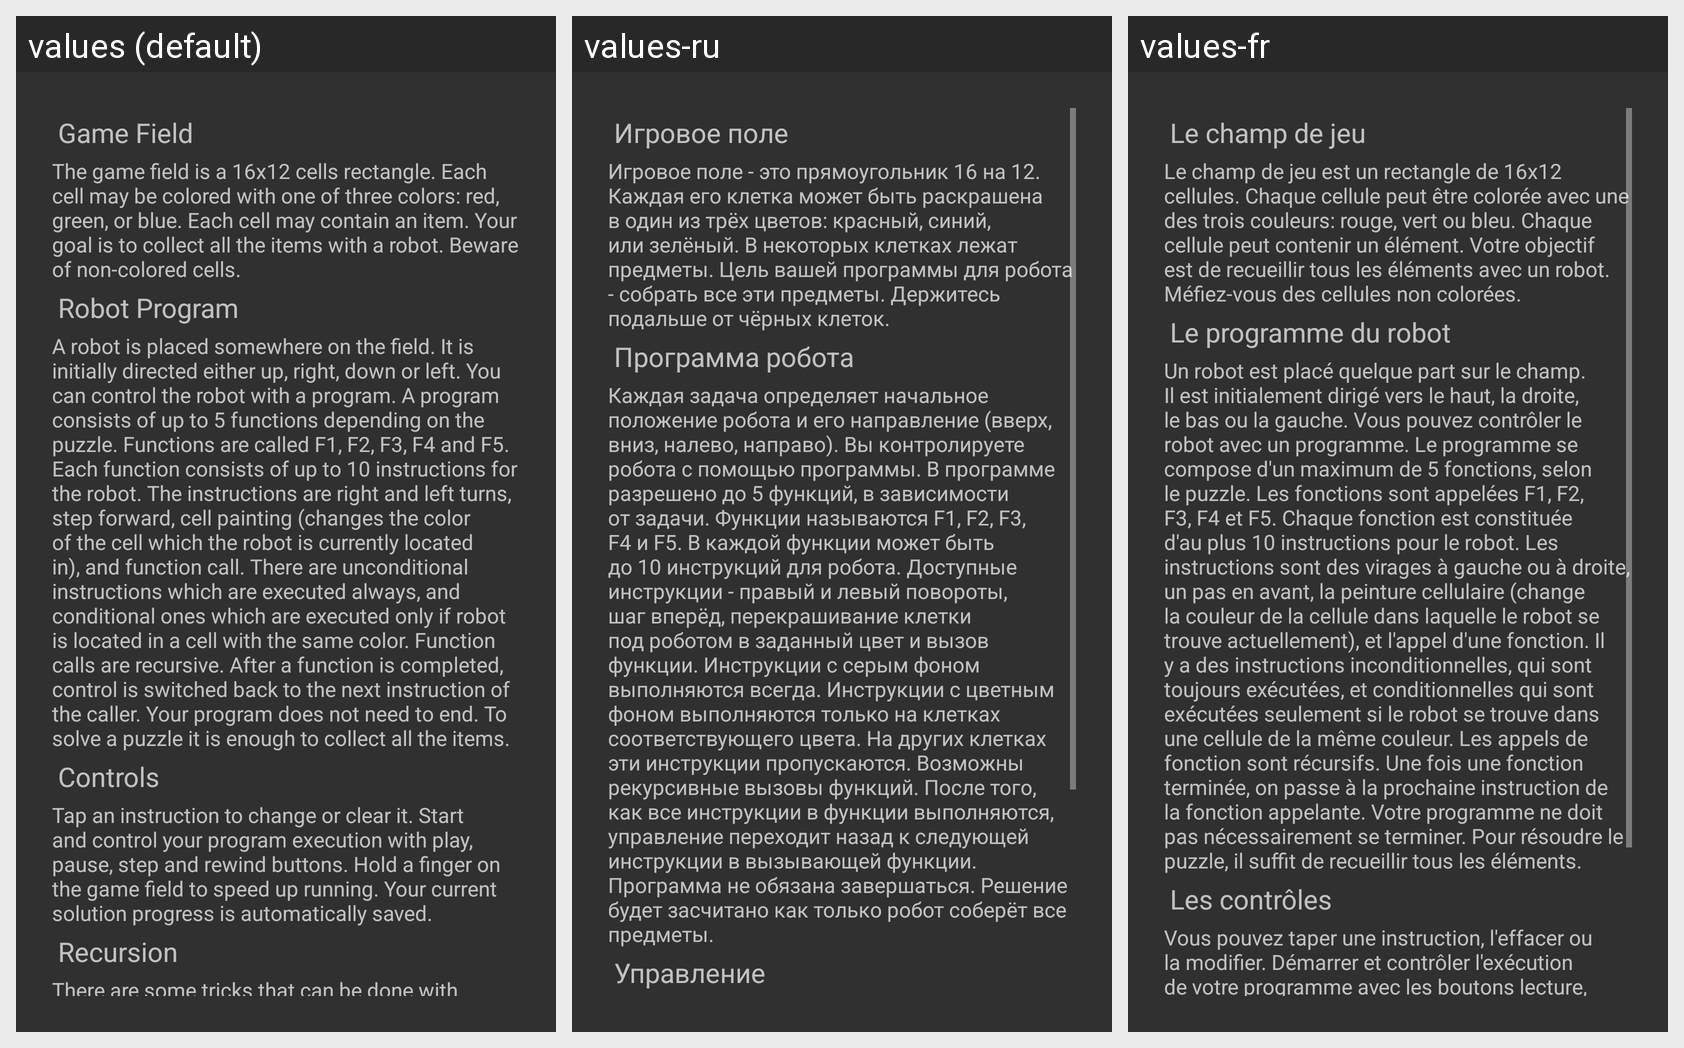

The Android screen above is rendered under several locales of the same app. Produce the string resources it draws, with the default and per-locale values.
Android screen res/layout/help.xml rendered under 3 locales, left to right: values (default), values-ru, values-fr. Device: Nexus 5 (rendered at 1080×1920; each locale shown at half size, 540×960, under a caption strip naming it); theme Theme.AppCompat.NoActionBar.
Strings drawn on this screen, with the default value and each locale's value (text and hints the layout hard-codes, and strings that could not be matched under every locale, appear in the picture but are not listed):

field
  values: Game Field
  values-ru: Игровое поле
  values-fr: Le champ de jeu

fieldDescription
  values: The game field is a 16x12 cells rectangle. Each cell may be colored with one of three colors: red, green, or blue. Each cell may contain an item. Your goal is to collect all the items with a robot. Beware of non-colored cells.
  values-ru: Игровое поле - это прямоугольник 16 на 12. Каждая его клетка может быть раскрашена в один из трёх цветов: красный, синий, или зелёный. В некоторых клетках лежат предметы. Цель вашей программы для робота - собрать все эти предметы. Держитесь подальше от чёрных клеток.
  values-fr: Le champ de jeu est un rectangle de 16x12 cellules. Chaque cellule peut être colorée avec une des trois couleurs: rouge, vert ou bleu. Chaque cellule peut contenir un élément. Votre objectif est de recueillir tous les éléments avec un robot. Méfiez-vous des cellules non colorées.

program
  values: Robot Program
  values-ru: Программа робота
  values-fr: Le programme du robot

programDescription
  values: A robot is placed somewhere on the field. It is initially directed either up, right, down or left. You can control the robot with a program. A program consists of up to 5 functions depending on the puzzle. Functions are called F1, F2, F3, F4 and F5. Each function consists of up to 10 instructions for the robot. The instructions are right and left turns, step forward, cell painting (changes the …[clipped]
  values-ru: Каждая задача определяет начальное положение робота и его направление (вверх, вниз, налево, направо). Вы контролируете робота с помощью программы. В программе разрешено до 5 функций, в зависимости от задачи. Функции называются F1, F2, F3, F4 и F5. В каждой функции может быть до 10 инструкций для робота. Доступные инструкции - правый и левый повороты, шаг вперёд, перекрашивание клетки под роботом …[clipped]
  values-fr: Un robot est placé quelque part sur le champ. Il est initialement dirigé vers le haut, la droite, le bas ou la gauche. Vous pouvez contrôler le robot avec un programme. Le programme se compose d'un maximum de 5 fonctions, selon le puzzle. Les fonctions sont appelées F1, F2, F3, F4 et F5. Chaque fonction est constituée d'au plus 10 instructions pour le robot. Les instructions sont des virages à …[clipped]

controls
  values: Controls
  values-ru: Управление
  values-fr: Les contrôles
